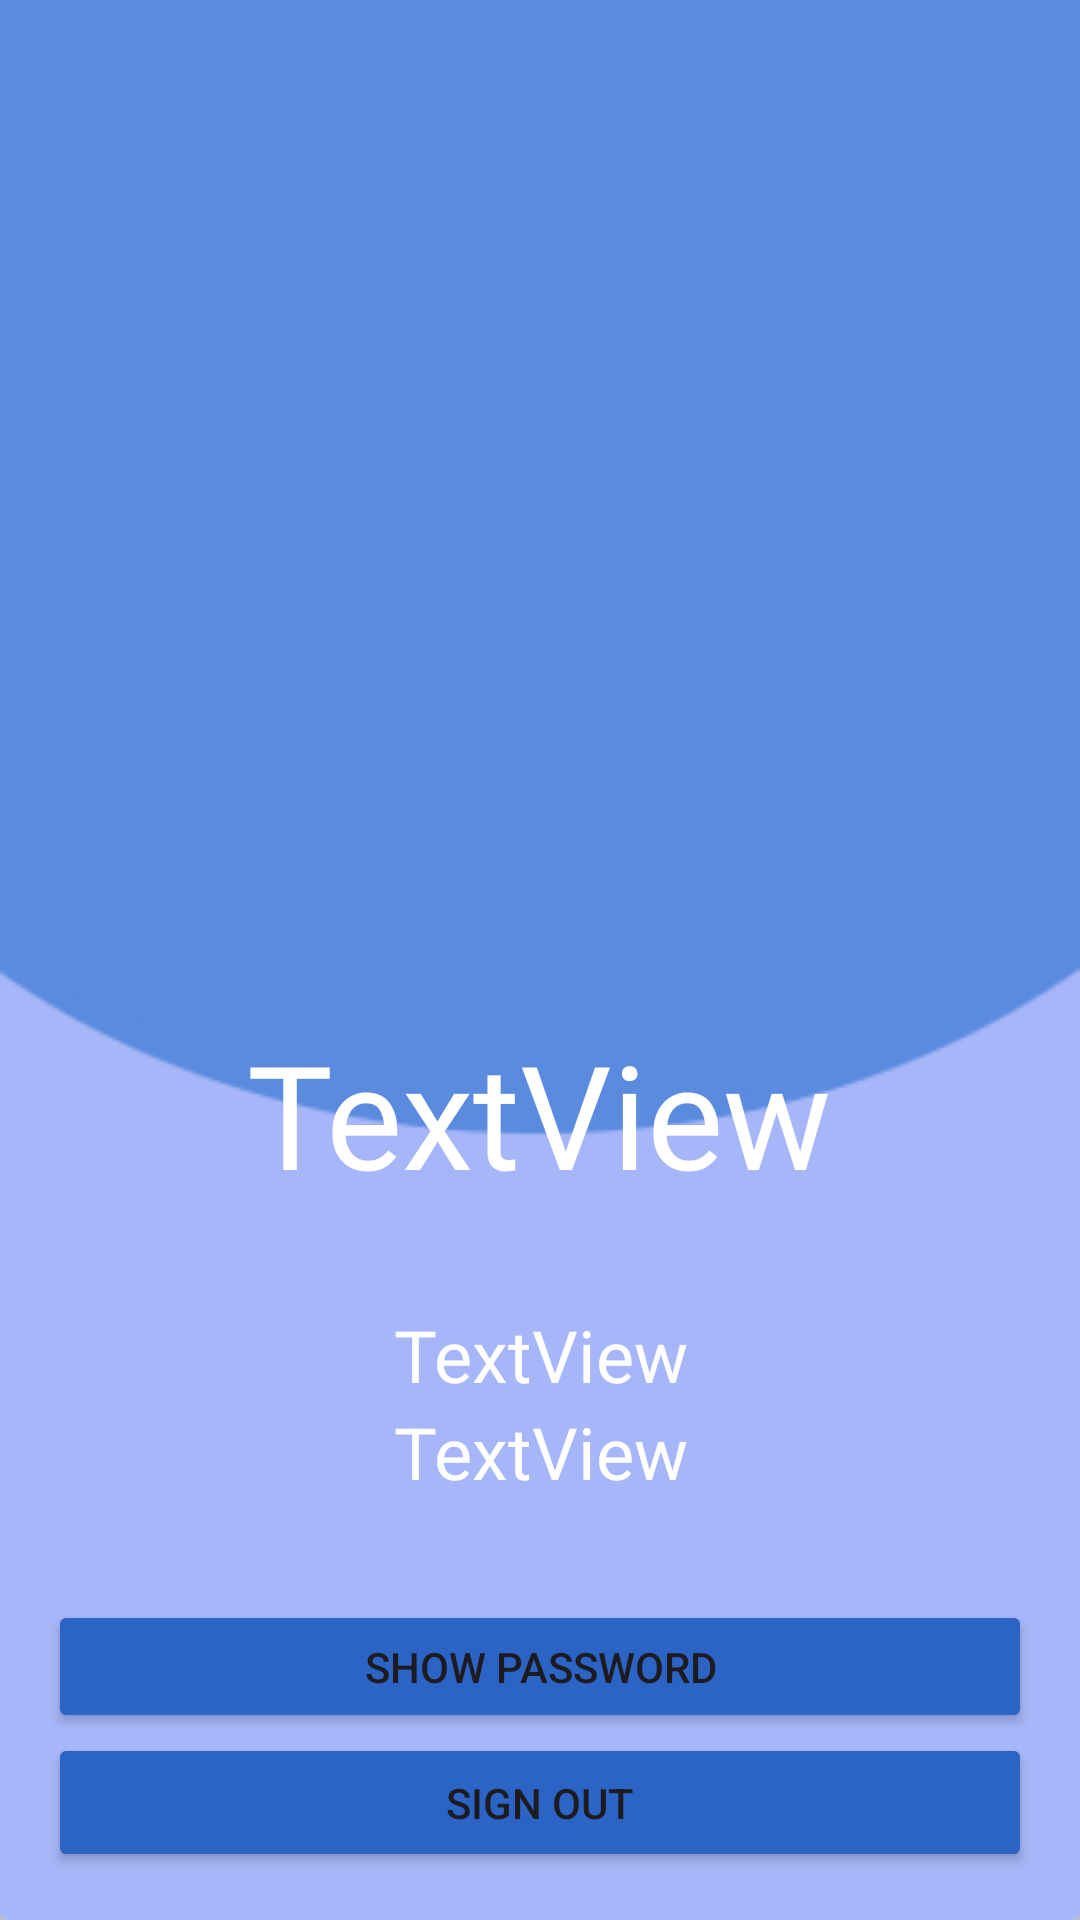

This screen was rendered from an Android layout file. Write that file and the resources it references.
<!-- AndroidManifest.xml: application theme Theme.MachineProblem2 -->
<!-- res/layout/second_page.xml -->
<?xml version="1.0" encoding="utf-8"?>
<LinearLayout xmlns:android="http://schemas.android.com/apk/res/android"
    xmlns:app="http://schemas.android.com/apk/res-auto"
    xmlns:tools="http://schemas.android.com/tools"
    android:layout_width="match_parent"
    android:layout_height="match_parent"
    android:background="@drawable/backgroundmp2"
    android:gravity="center"
    android:orientation="vertical"
    android:layout_gravity="center"
    android:padding="16dp"
    tools:context=".SecondActivity">


    <TextView
        android:id="@+id/nameView"
        android:layout_width="wrap_content"
        android:layout_height="377dp"
        android:layout_weight="1"
        android:fontFamily="@font/ubuntu_bold"
        android:gravity="center"
        android:paddingTop="300dp"
        android:text="TextView"
        android:textColor="@color/white"
        android:textSize="48sp" />

    <TextView
        android:id="@+id/emailView"
        android:layout_width="308dp"
        android:layout_height="8dp"
        android:layout_weight="1"
        android:gravity="bottom|center_horizontal"
        android:text="TextView"
        android:textSize="24sp"
        android:textColor="@color/white"/>

    <TextView
        android:id="@+id/passwdView"
        android:layout_width="318dp"
        android:layout_height="wrap_content"
        android:layout_weight="1"
        android:gravity="center_horizontal"
        android:text="TextView"
        android:textSize="24sp"
        android:textColor="@color/white"/>

    <Button
        android:id="@+id/button"
        android:layout_width="match_parent"
        android:layout_height="11dp"
        android:layout_weight="1"
        android:backgroundTint="#2C64C6"
        android:onClick="showPassword"
        android:text="Show Password" />

    <Button
        android:id="@+id/button2"
        android:layout_width="match_parent"
        android:layout_height="13dp"
        android:layout_weight="1"
        android:backgroundTint="#2C64C6"
        android:onClick="back"
        android:text="Sign Out" />

</LinearLayout>
<!-- resources referenced by this layout -->
<resources>
  <!-- drawable backgroundmp2: png bitmap (drawable, 3958 bytes) -->
  <style name="Theme.MachineProblem2" parent="Base.Theme.MachineProblem2" />
  <style name="Base.Theme.MachineProblem2" parent="Theme.Material3.DayNight.NoActionBar">
          
          
      </style>
  <!-- not gathered from this repository: default colours our renderer supplied (Android Studio template values) -->
  <color name="white">#FFFFFFFF</color>
</resources>
